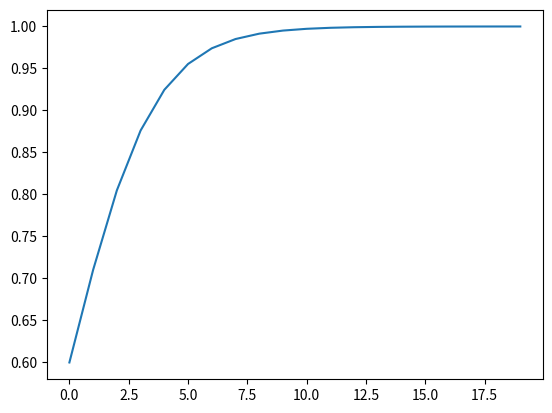

Reproduce this figure in Python.
import numpy as np
import matplotlib.pyplot as plt

def AnalyticalSolution(x, t, alpha=0.2):
    '''
    Function which returns the Analytical Solution of the FitzHugh-Nagumo Operation.
    Args:
        x (float): space variable
        t (float): time variable
        alpha (float): model constant, defined by default to be 0.2 based on the original paper. 

    Returns:
        u (float): potential of membrane

    Source of mathematical model is below:
    
    @article{parand2017numerical,
    title={A numerical method to solve the 1D and the 2D reaction diffusion equation based on Bessel functions and Jacobian free Newton-Krylov subspace methods},
[redacted]
    journal={The European Physical Journal Plus},
    volume={132},
    number={11},
    pages={496},
    year={2017},
    publisher={Springer}
    }
    '''

    u = 1.0 / 2.0 * (1 + alpha) + 1.0/2.0 * (1 - alpha) * np.tanh( np.sqrt(2.0)/4.0 * (1-alpha)*x + (1-np.power(alpha,2)) * t ) 

    return u

x = range(0,20)
y = AnalyticalSolution(x, 0)
plt.plot(x, y)
plt.show()
